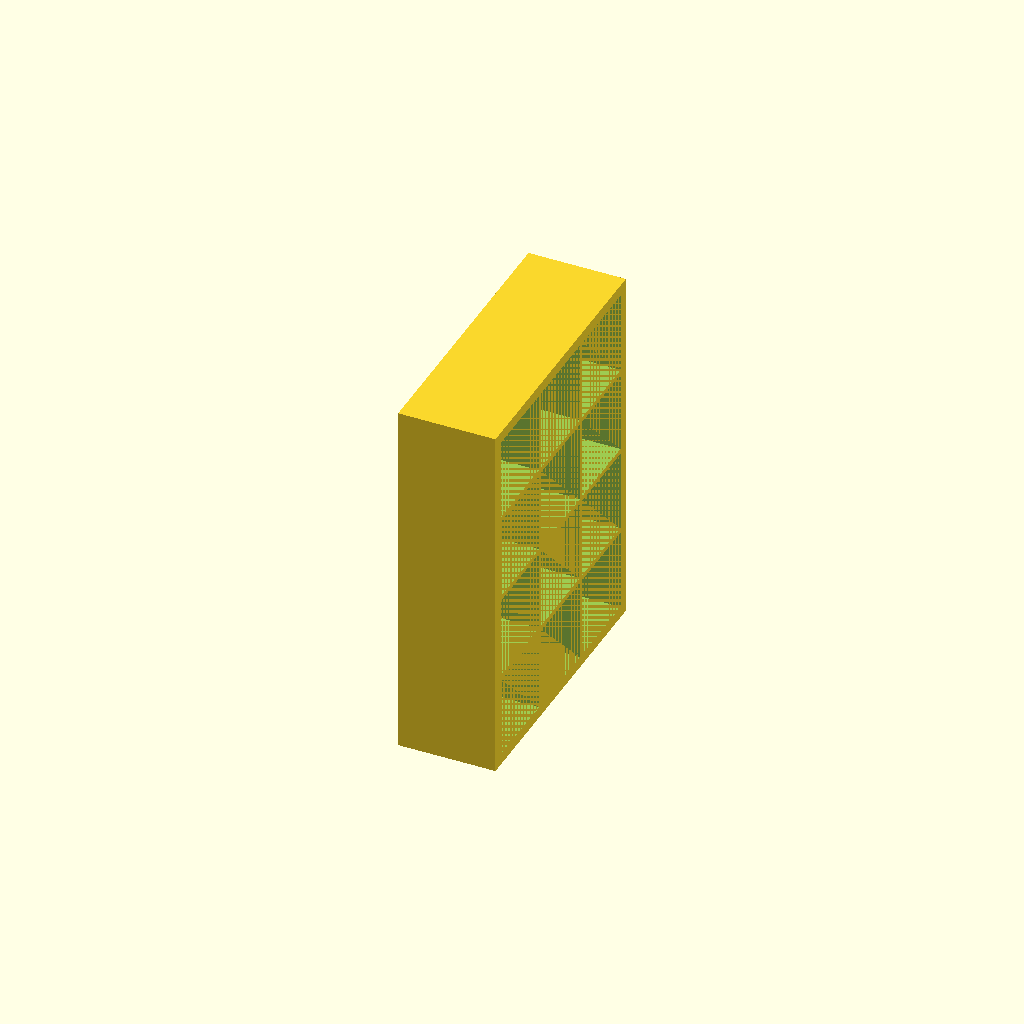
Cell 1: rendered with the file's own defaults.
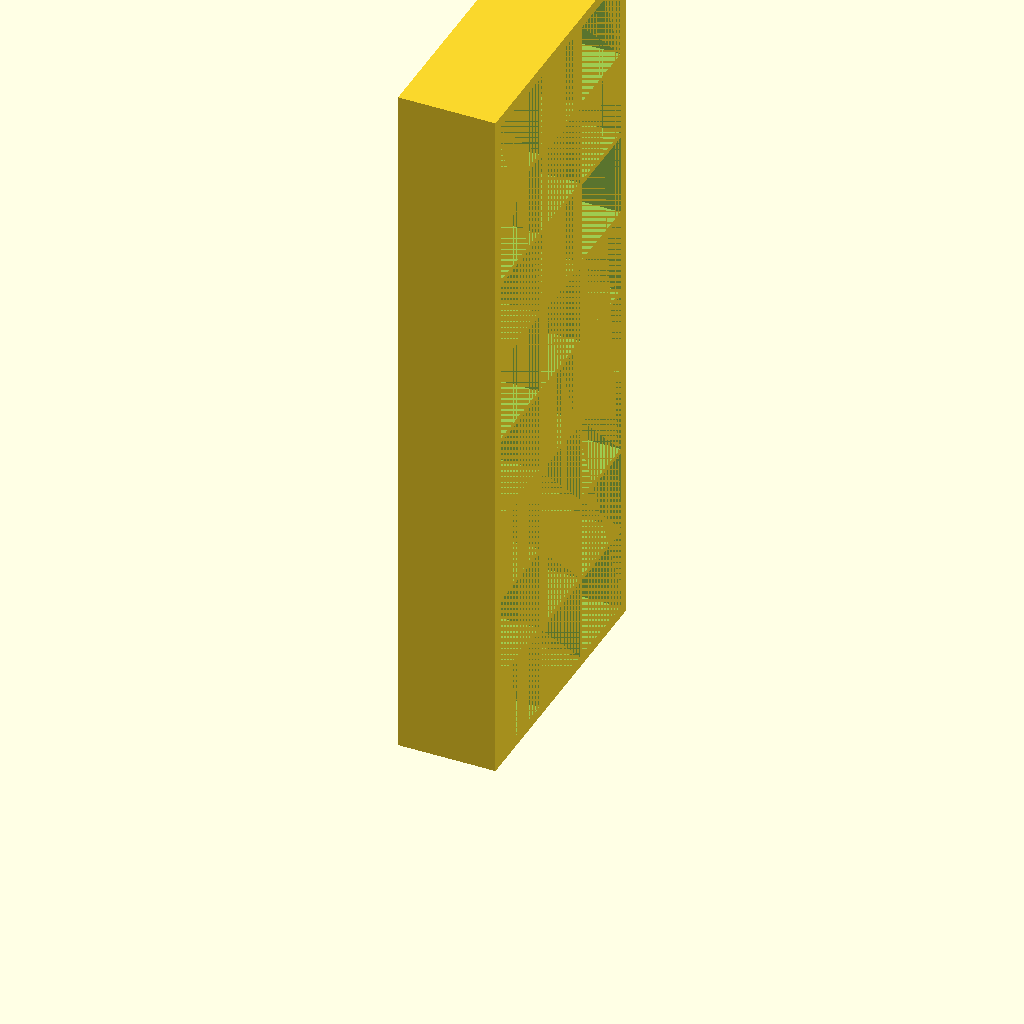
Cell 2: rows = 8 (everything else at default).
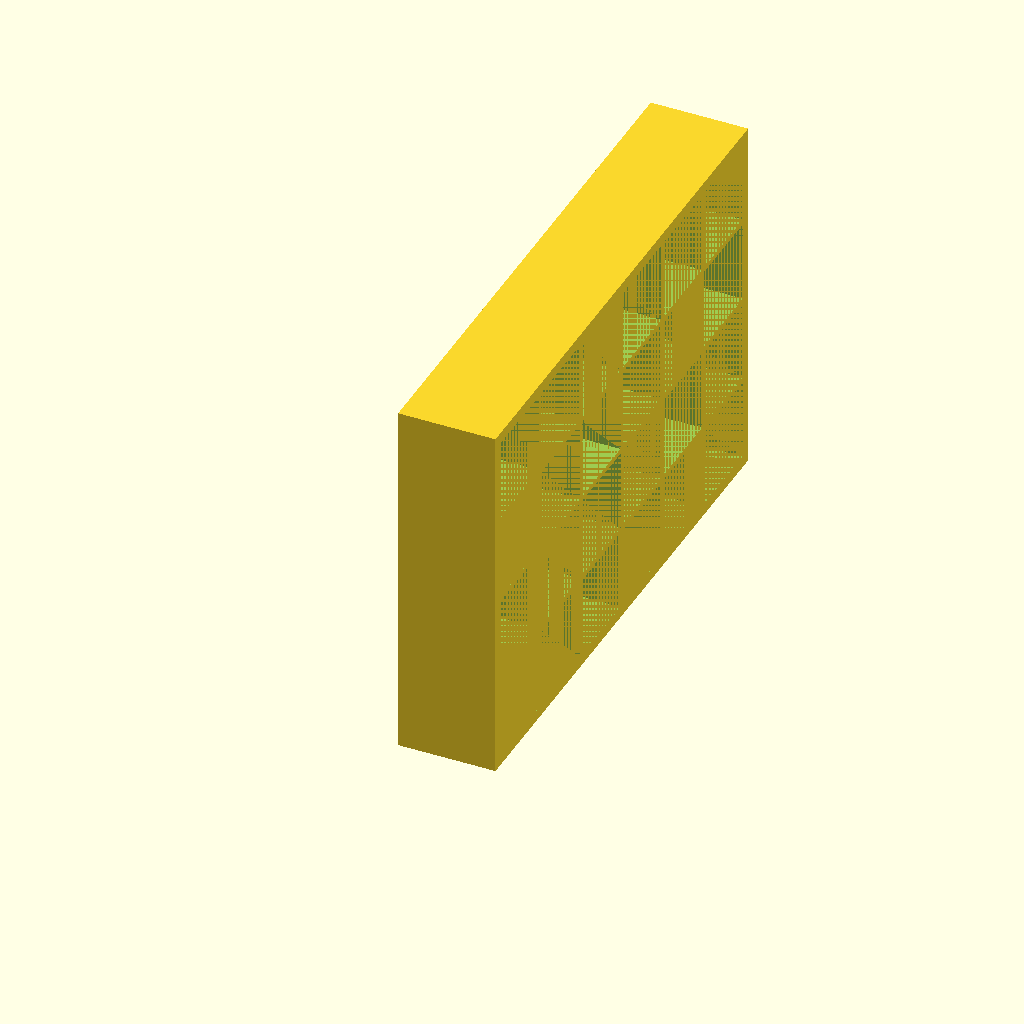
Cell 3: the same model with columns = 6.
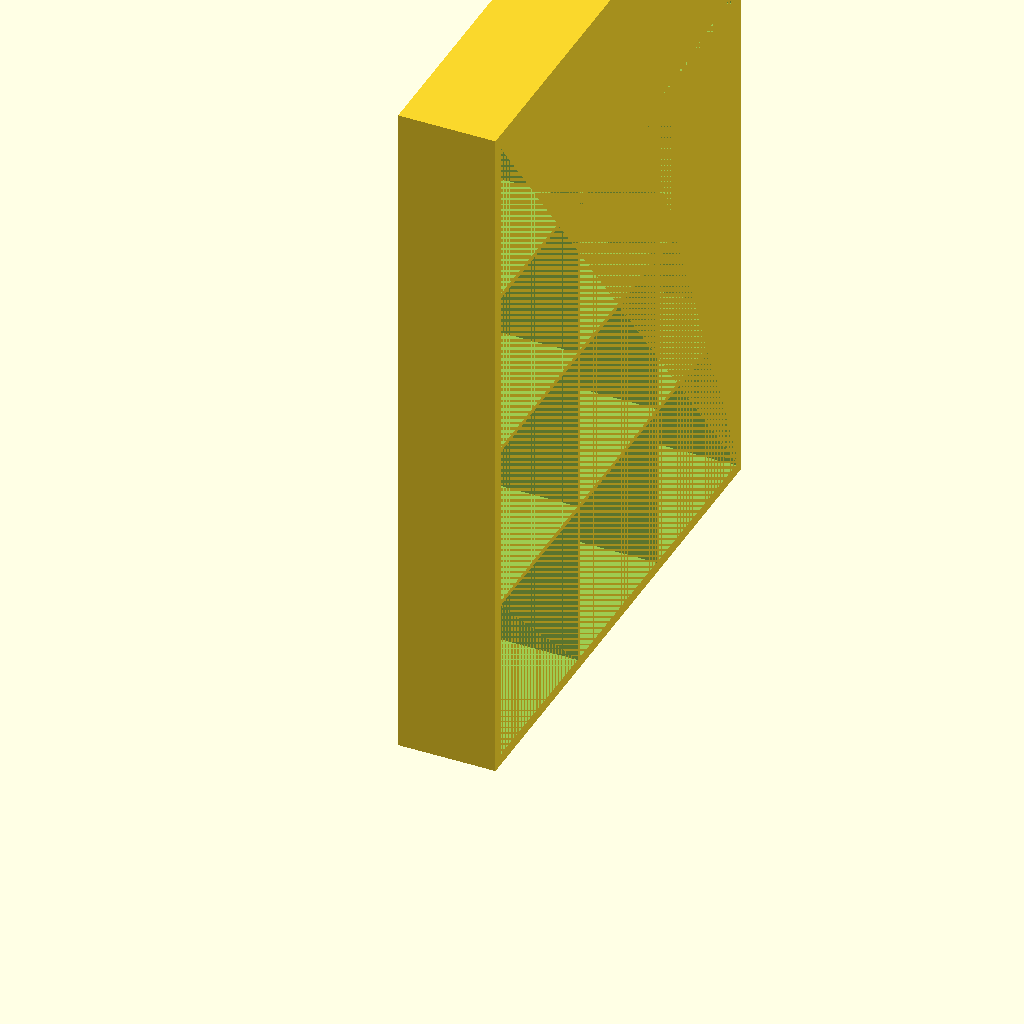
Cell 4 — a set to 66, the other parameters unchanged.
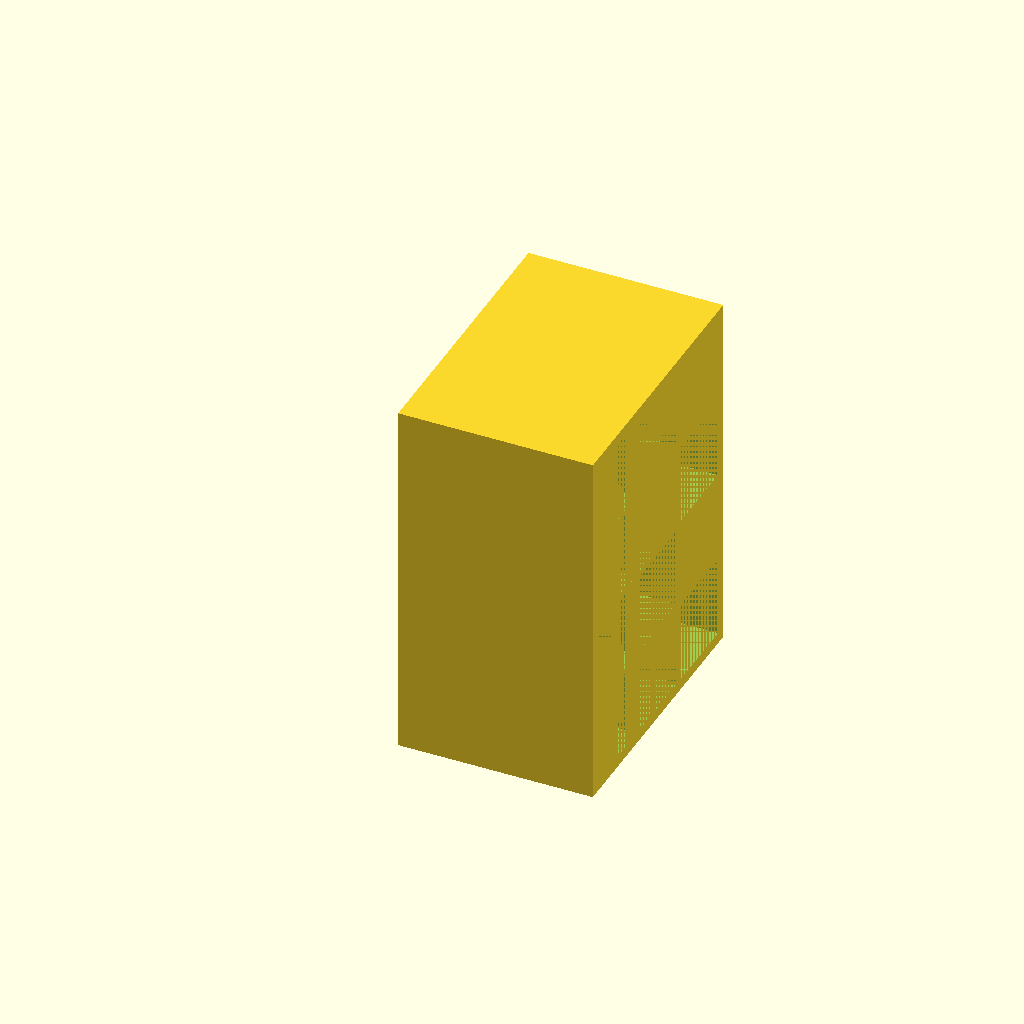
Cell 5: depth = 78 (everything else at default).
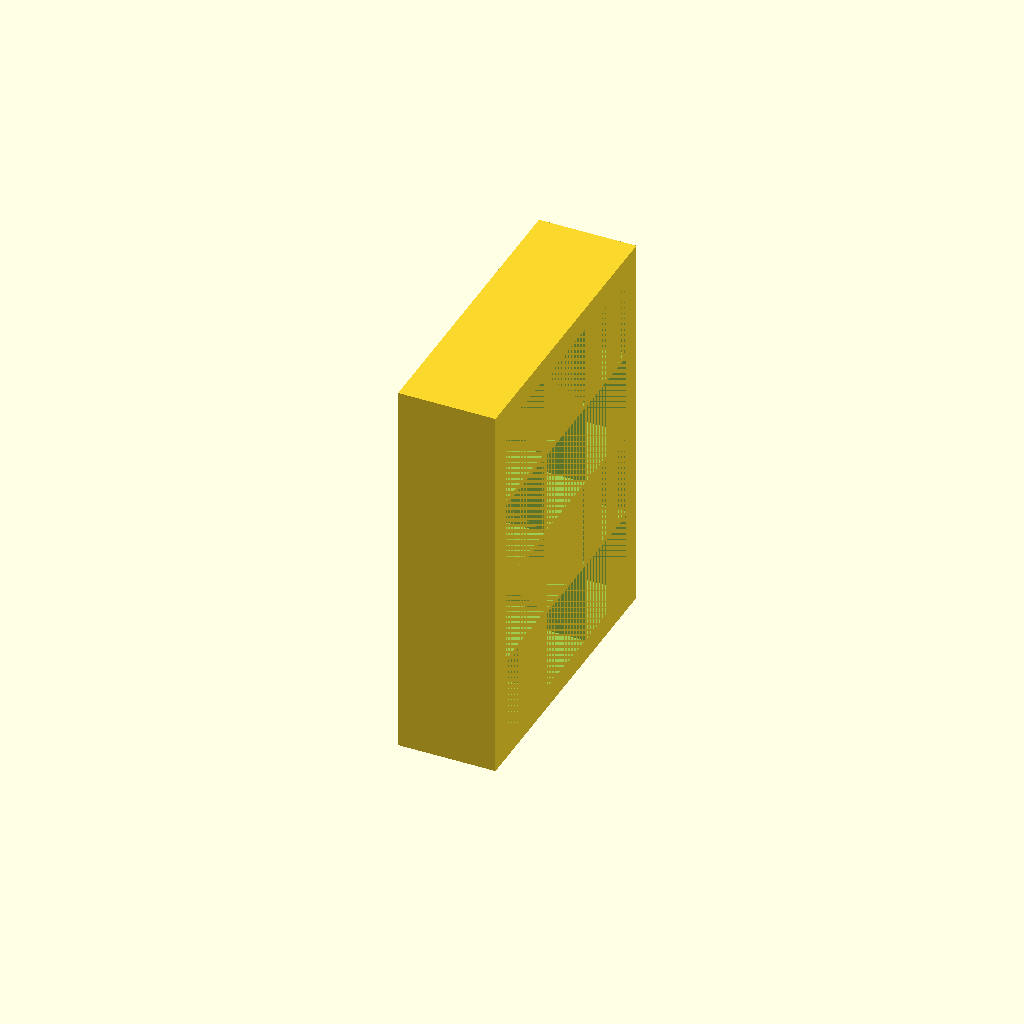
Cell 6: wall_outer = 9 (everything else at default).
One fixed orthographic camera (rotation 55°, 0°, 25°; colour scheme Cornfield) for every cell.
Source of the model, inputs/thingiverse/files/thing-2864678/files/kallax.scad:
/* [Global] */
// Number of Rows
rows = 4;
// Number of Columns
columns = 3;

/* [Preferences] */
// Width/Height of Box
a = 33;
// Depth of Box
depth = 39;
// Outside Wall Thickness
wall_outer = 4.5;
// Divider Thickness
wall_inner = 2;

difference(){
    cube([depth,columns*a+2*wall_outer+(columns-1)*wall_inner, rows*a+2*wall_outer+(rows-1)*wall_inner],false);
    union() {
        for (y = [a/2+wall_outer:a+wall_inner:rows*a+(rows-1)*wall_inner+wall_outer]){
            for (x = [(a/2)+wall_outer:a+wall_inner:columns*a+(columns-1)*wall_inner+wall_outer]){
                translate([depth/2,x,y]) cube([depth,a,a],true);
            }
        }
    };
};
Parameter table extracted from the source (name, type, default, range or options):
rows: number, default 4
columns: number, default 3
a: number, default 33
depth: number, default 39
wall_outer: number, default 4.5
wall_inner: number, default 2
